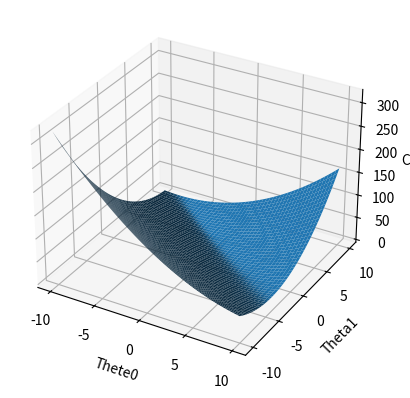

Generate this figure with matplotlib:
# -*- coding: utf-8 -*-
"""
Created on Wed Apr 11 15:12:04 2018

[redacted]
"""

# Python version
import matplotlib.pyplot as plt
import numpy as np
from mpl_toolkits.mplot3d import Axes3D

def cost(a,b):
### Evaluate half MSE (Mean square error)
   m = len(Ydots)
   error = a + b*Xdots - Ydots
   J = np.sum(error ** 2)/(2*m)
   return J

Xdots = 2 * np.random.rand(100, 1)
Ydots = -5 + 7 * Xdots + np.random.randn(100, 1)

fig = plt.figure()
ax = fig.add_subplot(111, projection='3d')

ainterval = np.arange(-10,10, 0.05)
binterval = np.arange(-10,10, 0.05)

X, Y = np.meshgrid(ainterval, binterval)
zs = np.array([cost(x,y) for x,y in zip(np.ravel(X), np.ravel(Y))])
Z = zs.reshape(X.shape)

ax.plot_surface(X, Y, Z)
ax.set_xlabel('Thete0')
ax.set_ylabel('Theta1')
ax.set_zlabel('Cost')
plt.show()

